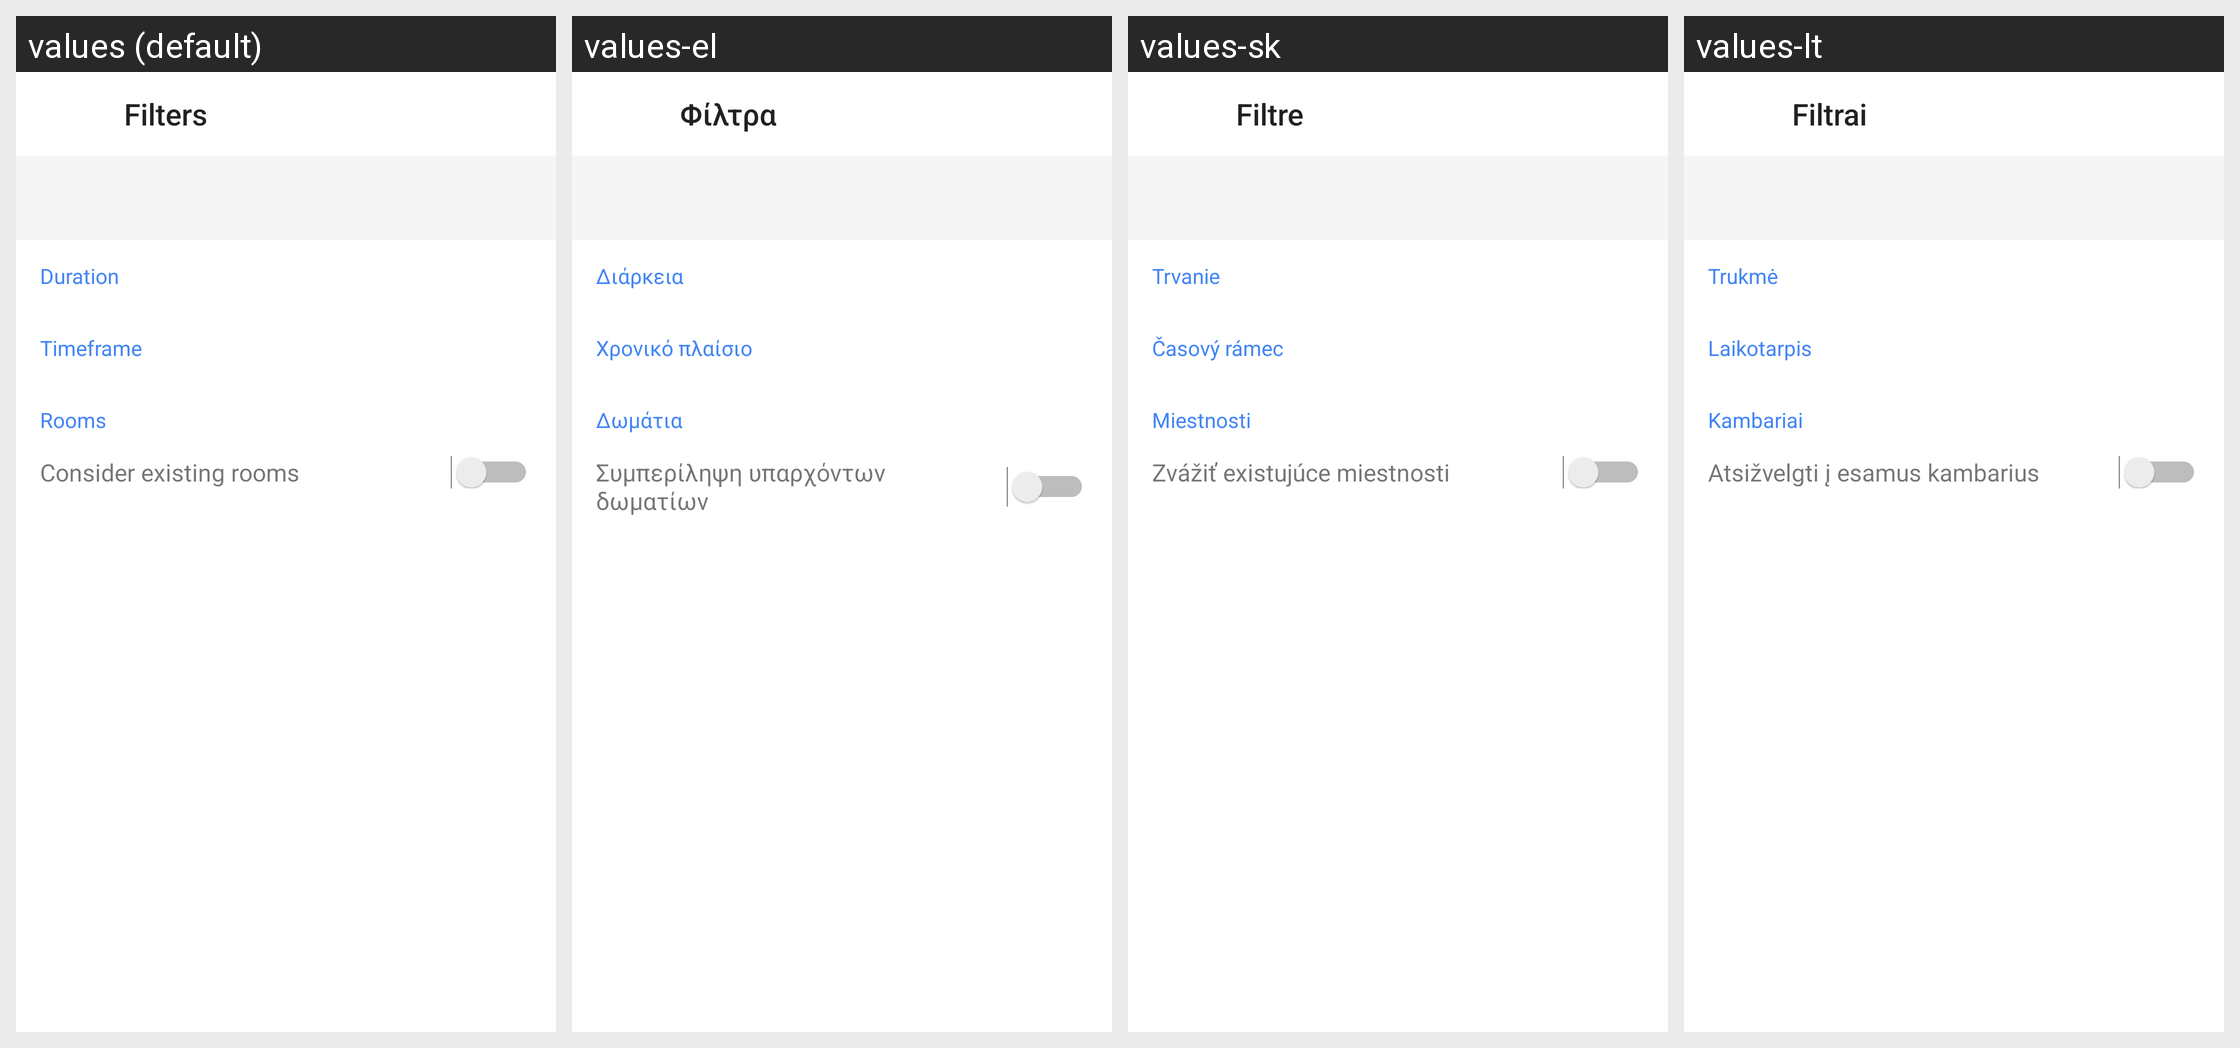

The same Android screen rendered under several of its app's locales, left to right. List the strings drawn on it with the default value and each locale's translation.
Android screen res/layout/find_time_2_duration_timeframe_fragment.xml rendered under 4 locales, left to right: values (default), values-el, values-sk, values-lt. Device: Nexus 5 (rendered at 1080×1920; each locale shown at half size, 540×960, under a caption strip naming it); theme Theme.MaterialComponents.DayNight.NoActionBar.
Other locales in the repository, not shown: values-af, values-am, values-ar, values-az, values-be, values-bg, values-bn, values-bs, values-ca, values-cs, values-da, values-de, values-en-rGB, values-en-rIN, values-es, values-es-rUS, values-et, values-eu, values-fa, values-fi, values-fr, values-fr-rCA, values-gl, values-gu, values-hi, values-hr, values-hu, values-hy, values-in, values-is, values-it, values-iw, values-ja, values-ka, values-kk, values-km, values-kn, values-ko, values-ky, values-lo, values-lv, values-mk, values-ml, values-mn, values-mr, values-ms, values-my, values-nb, values-ne, values-nl, values-pa, values-pl, values-pt-rBR, values-pt-rPT, values-ro, values-ru, values-si, values-sl, values-sq, values-sr, values-sv, values-sw, values-ta, values-te, values-th, values-tl, values-tr, values-uk, values-ur, values-uz, values-vi, values-zh-rCN, values-zh-rHK, values-zh-rTW, values-zu.
Strings drawn on this screen, with the default value and each locale's value (text and hints the layout hard-codes, and strings that could not be matched under every locale, appear in the picture but are not listed):

find_time_duration_picker_title
  values: Duration
  values-el: Διάρκεια
  values-sk: Trvanie
  values-lt: Trukmė

find_time_timeframe_picker_title
  values: Timeframe
  values-el: Χρονικό πλαίσιο
  values-sk: Časový rámec
  values-lt: Laikotarpis

find_time_room_booking_options_header
  values: Rooms
  values-el: Δωμάτια
  values-sk: Miestnosti
  values-lt: Kambariai

find_a_time_consider_existing_rooms
  values: Consider existing rooms
  values-el: Συμπερίληψη υπαρχόντων δωματίων
  values-sk: Zvážiť existujúce miestnosti
  values-lt: Atsižvelgti į esamus kambarius
